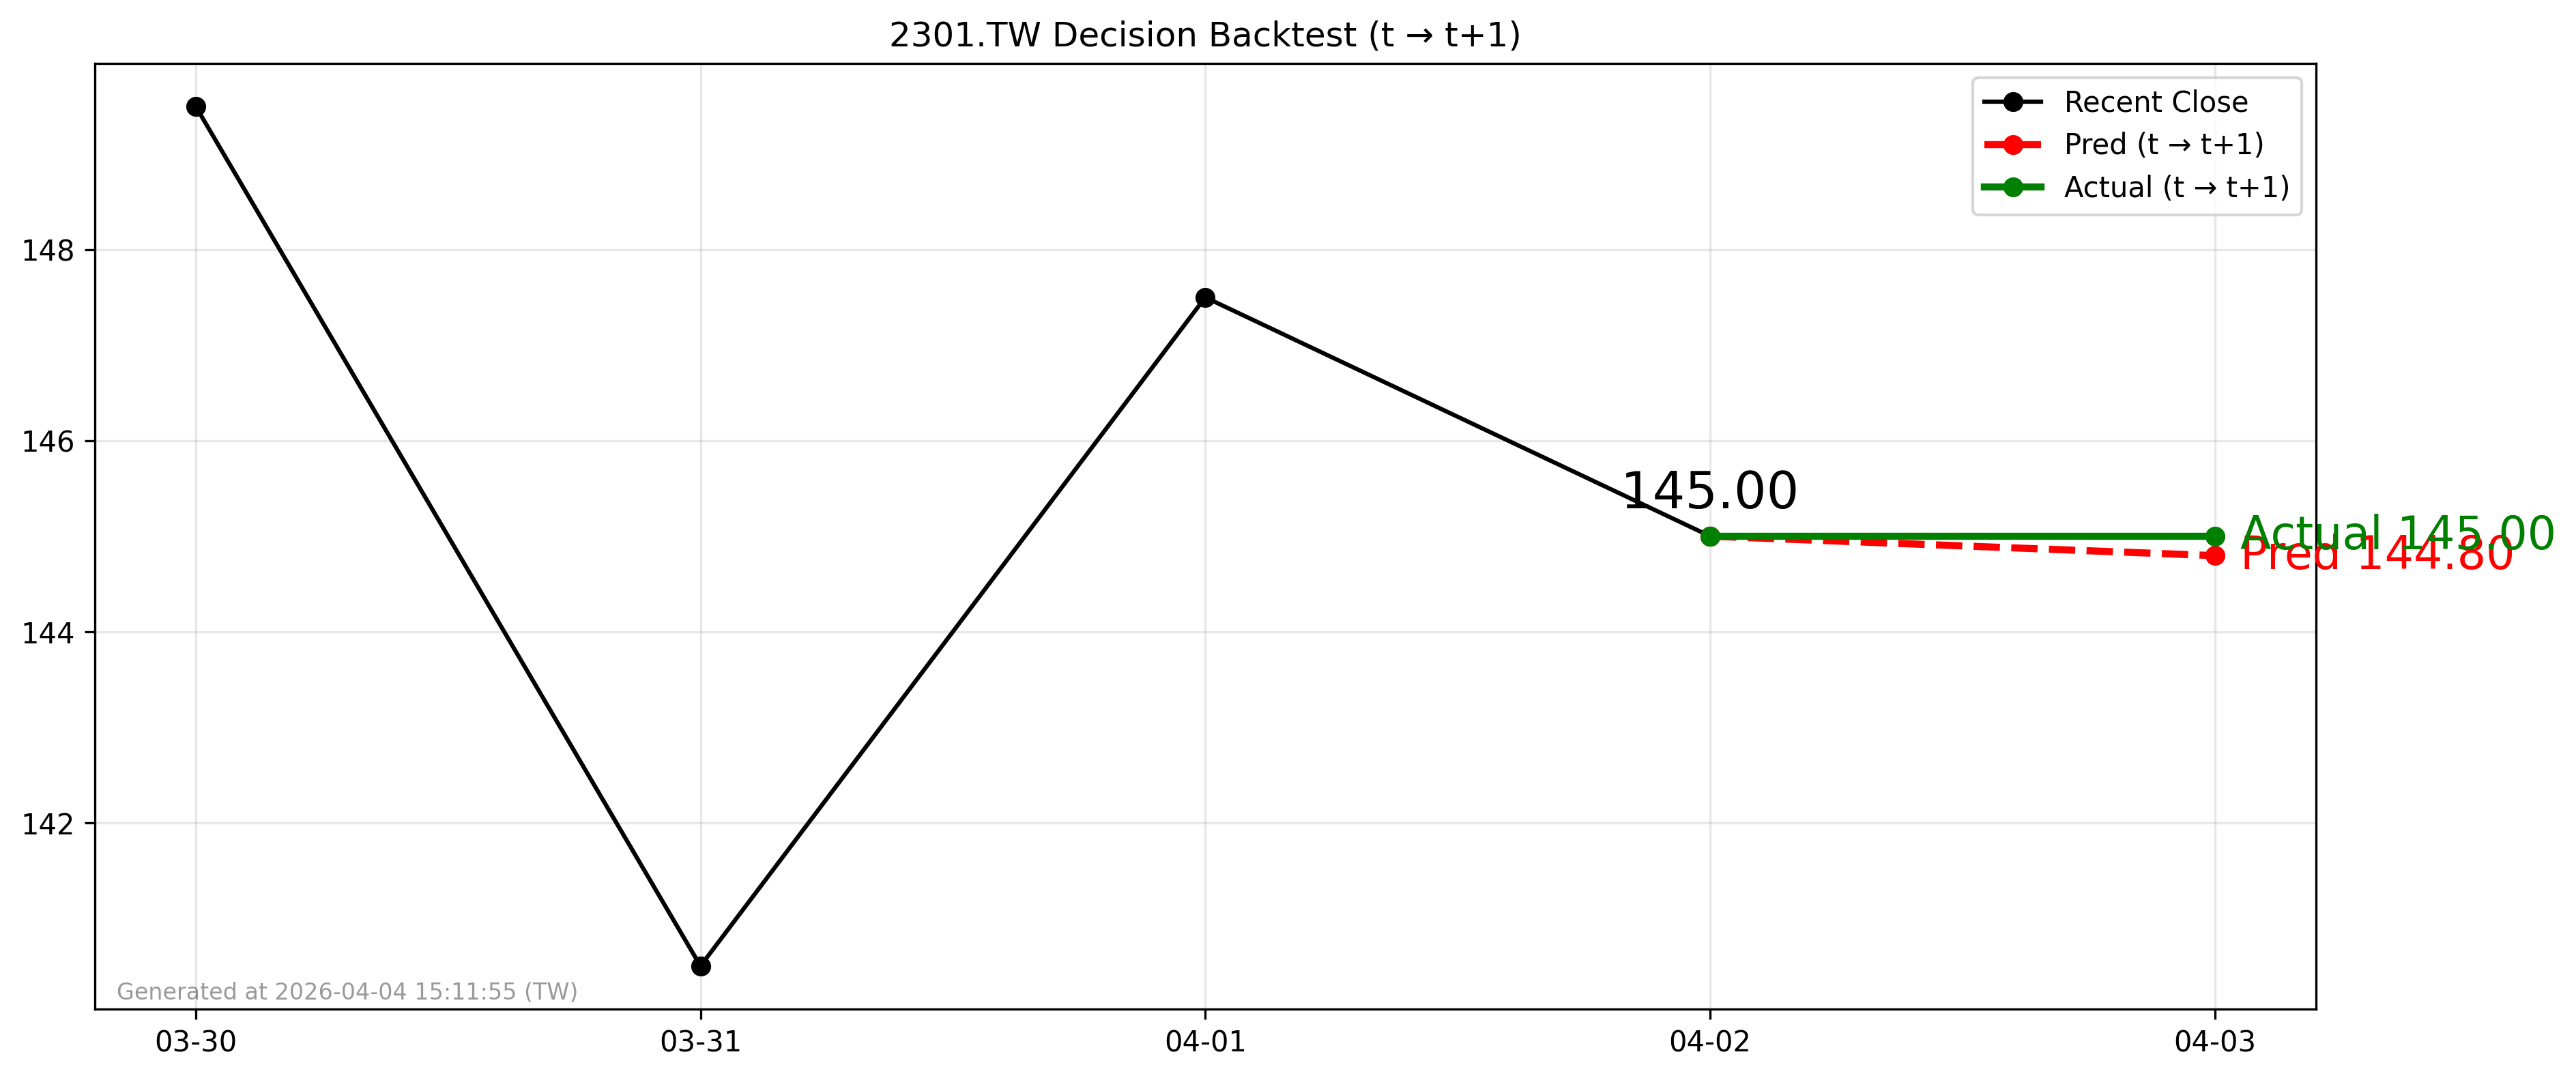

Source data for this figure (header and first rows):
forecast_date, decision_day, close_t, pred_t1, actual_t1, direction_pred, direction_actual
2026-04-02, 2026-04-02, 145.0, 144.8, 145.0, -1, 0
